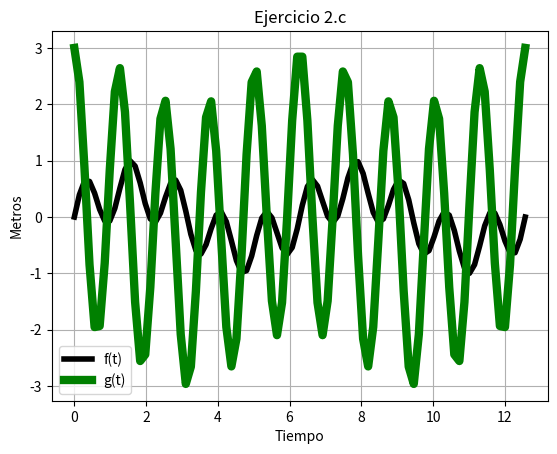

Reproduce this figure in Python.
# [redacted]
#Laboratorio 3b
#Dic. 2016
#Ejercicio 2c

import matplotlib.pyplot as plt
import numpy as np
import math

t=np.linspace(0,4*math.pi,90)

f=np.sin(3*t)*np.cos(2*t)
g=1/2*np.cos(t)+5/2*np.cos(5*t)
plt.plot(t,f,linewidth=4,color='k',label='f(t)')
plt.plot(t,g,linewidth=6,color='g',label='g(t)')
plt.legend()
plt.title('Ejercicio 2.c')
plt.xlabel('Tiempo')
plt.ylabel('Metros')
plt.grid(True)
plt.show()
